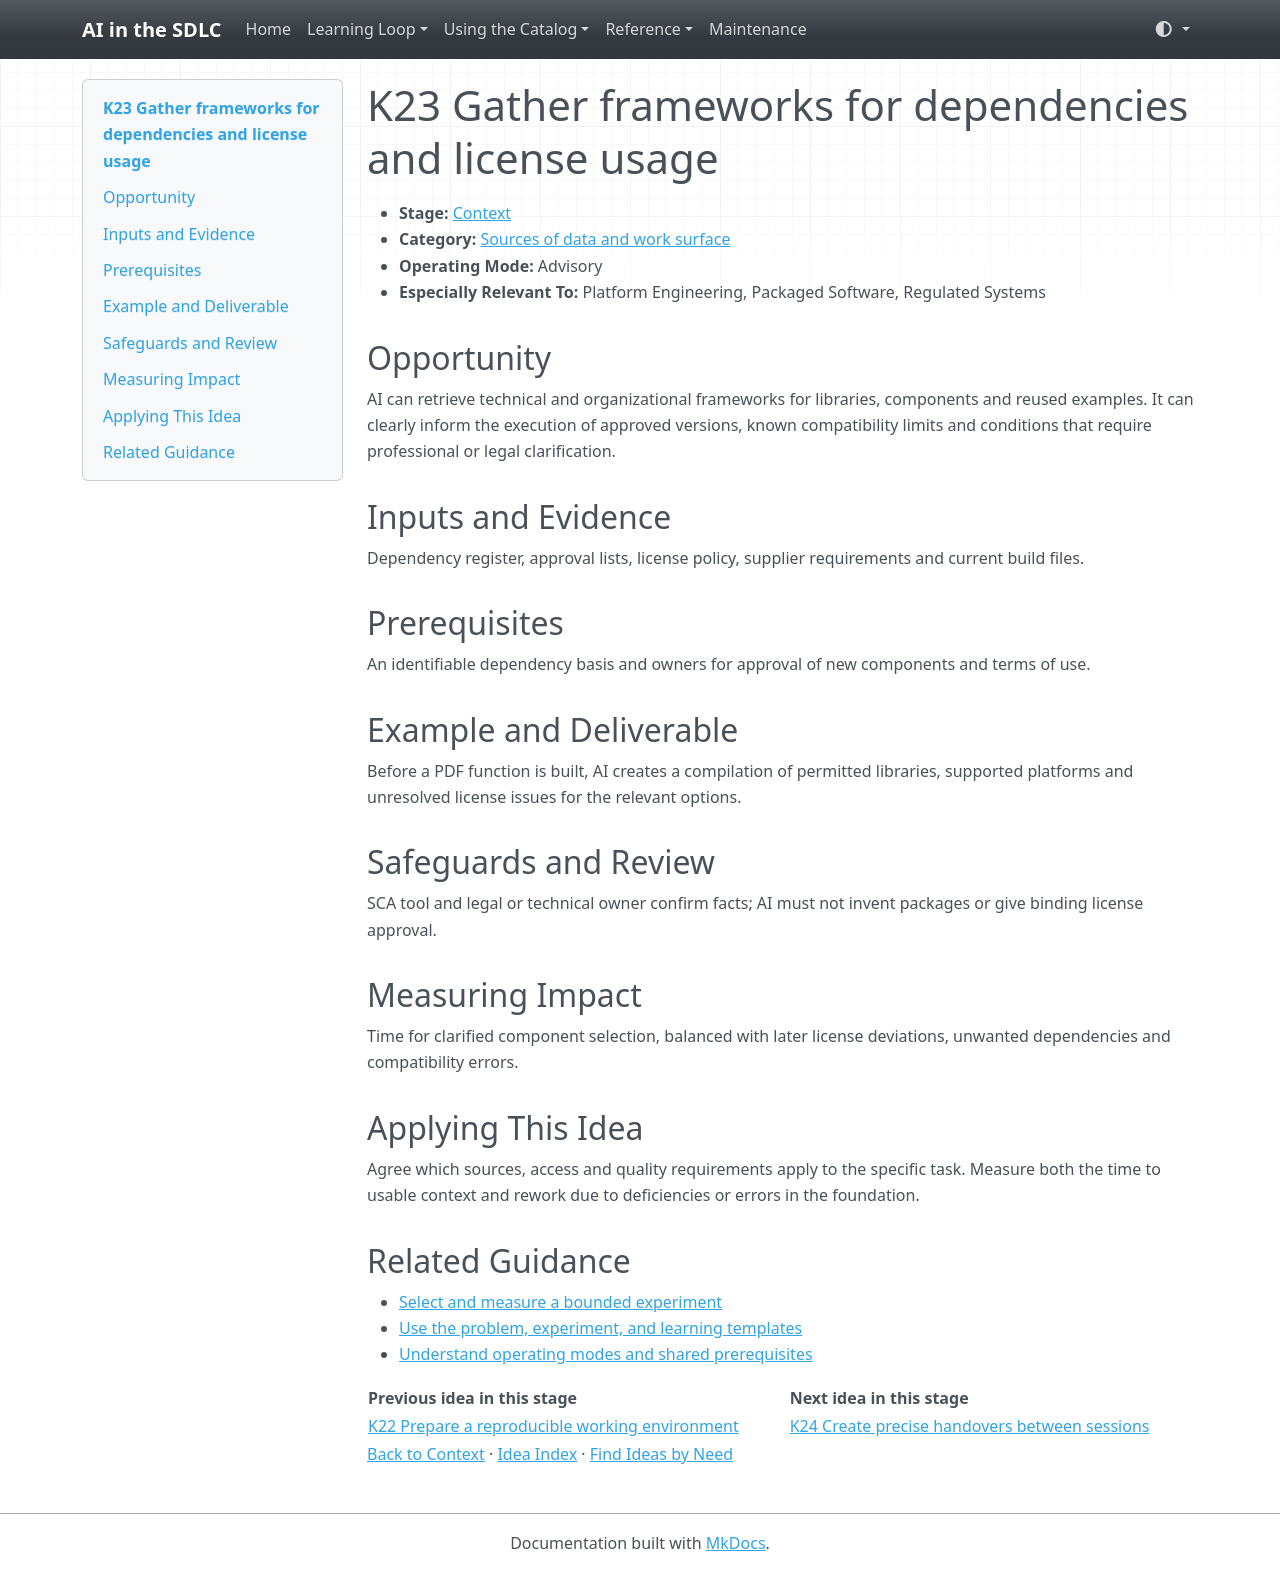

repository: grove/ai-sdlc · page: ideas/K23/index.html · generator: mkdocs

# K23 Gather frameworks for dependencies and license usage

<a id="k23"></a>

- **Stage:** [Context](../stages/context.md)
- **Category:** [Sources of data and work surface](../stages/context.md#k-category-3)
- **Operating Mode:** Advisory
- **Especially Relevant To:** Platform Engineering, Packaged Software, Regulated Systems

## Opportunity

AI can retrieve technical and organizational frameworks for libraries, components and reused examples. It can clearly inform the execution of approved versions, known compatibility limits and conditions that require professional or legal clarification.

## Inputs and Evidence

Dependency register, approval lists, license policy, supplier requirements and current build files.

## Prerequisites

An identifiable dependency basis and owners for approval of new components and terms of use.

## Example and Deliverable

Before a PDF function is built, AI creates a compilation of permitted libraries, supported platforms and unresolved license issues for the relevant options.

## Safeguards and Review

SCA tool and legal or technical owner confirm facts; AI must not invent packages or give binding license approval.

## Measuring Impact

Time for clarified component selection, balanced with later license deviations, unwanted dependencies and compatibility errors.

## Applying This Idea

Agree which sources, access and quality requirements apply to the specific task. Measure both the time to usable context and rework due to deficiencies or errors in the foundation.

## Related Guidance

- [Select and measure a bounded experiment](../guides/impact-measurement.md)
- [Use the problem, experiment, and learning templates](../templates.md)
- [Understand operating modes and shared prerequisites](../guides/how-to-use.md)

| Previous idea in this stage | Next idea in this stage |
| --- | --- |
| [K22 Prepare a reproducible working environment](K22.md) | [K24 Create precise handovers between sessions](K24.md) |

[Back to Context](../stages/context.md) · [Idea Index](../idea-index.md) · [Find Ideas by Need](../guides/find-by-need.md)
